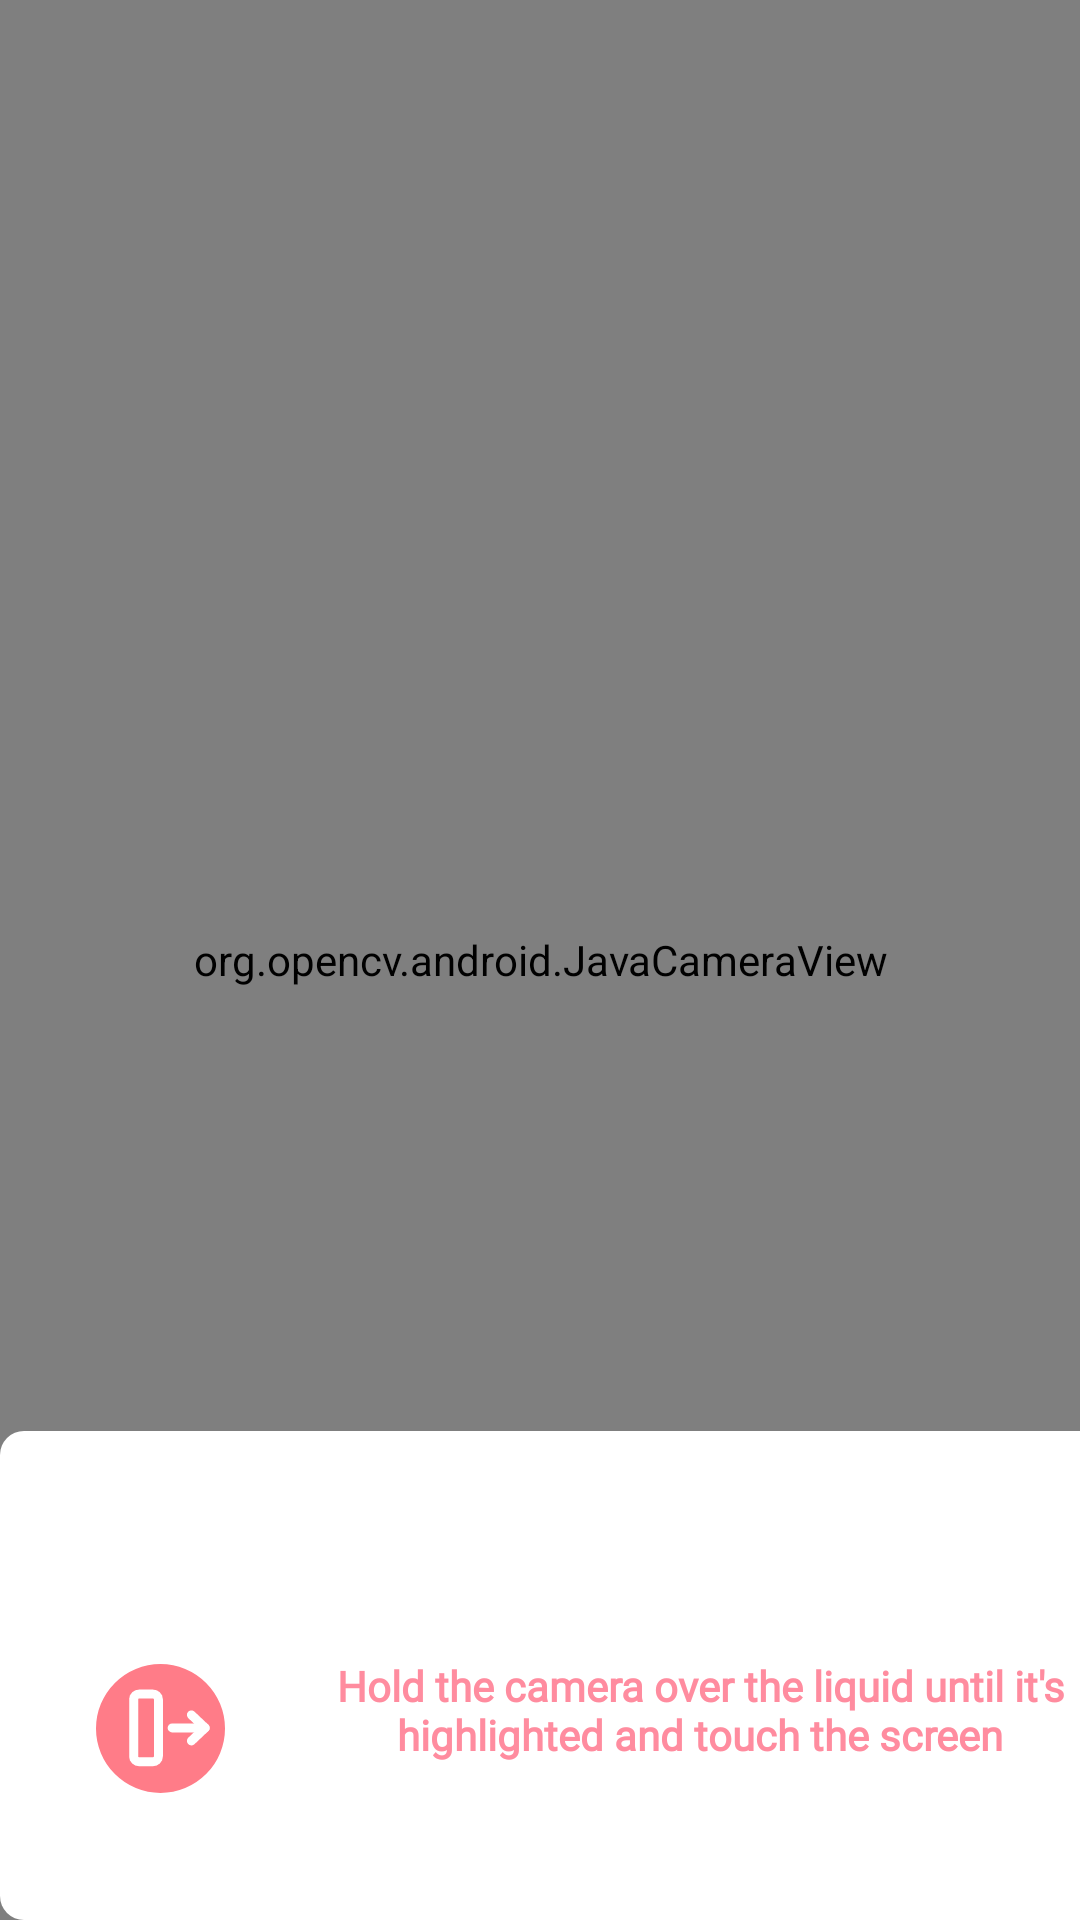

Here is an Android app screen rendered from its layout file. Give the layout XML and the strings, colors and styles it references.
<!-- AndroidManifest.xml: application theme Theme.Blodpool -->
<!-- res/layout/live_camera_page.xml -->
<?xml version="1.0" encoding="utf-8"?>
<androidx.constraintlayout.widget.ConstraintLayout xmlns:android="http://schemas.android.com/apk/res/android"
    xmlns:app="http://schemas.android.com/apk/res-auto"
    xmlns:tools="http://schemas.android.com/tools"
    android:layout_width="match_parent"
    android:layout_height="match_parent">

    <org.opencv.android.JavaCameraView
        android:id="@+id/javaCameraView"
        android:layout_width="match_parent"
        android:layout_height="match_parent"
        android:layout_marginStart="0dp"
        android:layout_marginTop="0dp"
        app:layout_constraintStart_toStartOf="parent"
        app:layout_constraintTop_toTopOf="parent" />

    <Button
        android:id="@+id/Captured_Button"
        android:layout_width="459dp"
        android:layout_height="774dp"
        android:layout_marginBottom="128dp"
        android:background="@drawable/transparent_image"
        app:layout_constraintBottom_toBottomOf="@+id/javaCameraView"
        app:layout_constraintEnd_toEndOf="parent"
        app:layout_constraintHorizontal_bias="0.0"
        app:layout_constraintStart_toStartOf="parent" />


    <View
        android:id="@+id/rectangleView2"
        android:layout_width="413dp"
        android:layout_height="163dp"
        android:background="@drawable/rectangle"
        app:layout_constraintBottom_toBottomOf="parent"
        app:layout_constraintEnd_toEndOf="parent"
        app:layout_constraintHorizontal_bias="0.0"
        app:layout_constraintStart_toStartOf="parent"
        app:layout_constraintTop_toTopOf="parent"
        app:layout_constraintVertical_bias="1.0" />

    <View
        android:id="@+id/rectangleView"
        android:layout_width="737dp"
        android:layout_height="218dp"
        android:background="@drawable/rectangle"
        app:layout_constraintBottom_toBottomOf="parent"
        app:layout_constraintEnd_toEndOf="parent"
        app:layout_constraintHorizontal_bias="0.507"
        app:layout_constraintStart_toStartOf="parent"
        app:layout_constraintTop_toTopOf="@+id/Captured_Button"
        app:layout_constraintVertical_bias="0.0" />

    <ImageButton
        android:id="@+id/Live_Back_Button"
        android:layout_width="80dp"
        android:layout_height="76dp"
        android:background="@drawable/transparent_image"
        android:src="@drawable/back_button1024h"
        app:layout_constraintBottom_toBottomOf="parent"
        app:layout_constraintEnd_toEndOf="parent"
        app:layout_constraintHorizontal_bias="0.048"
        app:layout_constraintStart_toStartOf="parent"
        app:layout_constraintTop_toTopOf="parent"
        app:layout_constraintVertical_bias="0.968" />

    <TextView
        android:id="@+id/textView5"
        android:layout_width="280sp"
        android:layout_height="70sp"
        android:layout_marginTop="290dp"
        android:fontFamily="@font/yusei_magic"
        android:singleLine="false"
        android:text="Hold the camera over the liquid until it's highlighted and touch the screen"
        android:textAlignment="center"
        android:textColor="@color/button_fill_color"
        android:textSize="14sp"
        android:textStyle="bold"
        app:layout_constraintBottom_toBottomOf="parent"
        app:layout_constraintStart_toEndOf="@+id/Live_Back_Button"
        app:layout_constraintTop_toTopOf="parent"
        app:layout_constraintVertical_bias="0.937" />



</androidx.constraintlayout.widget.ConstraintLayout>
<!-- resources referenced by this layout -->
<resources>
  <color name="button_fill_color">#FF8C9F</color>
  <!-- drawable back_button1024h (drawable) -->
  <vector xmlns:android="http://schemas.android.com/apk/res/android"
      android:width="83dp"
      android:height="83dp"
      android:viewportWidth="83"
      android:viewportHeight="83">
    <path
        android:pathData="M41.5,12L41.5,12A21.5,21.5 0,0 1,63 33.5L63,33.5A21.5,21.5 0,0 1,41.5 55L41.5,55A21.5,21.5 0,0 1,20 33.5L20,33.5A21.5,21.5 0,0 1,41.5 12z"
        android:fillColor="#FF7C88"/>
    <path
        android:pathData="M45.383,33.3H56.386"
        android:strokeLineJoin="round"
        android:strokeWidth="3"
        android:fillColor="#00000000"
        android:strokeColor="#ffffff"
        android:strokeLineCap="round"/>
    <path
        android:pathData="M51.801,28.963L56.386,33.3L51.801,37.638"
        android:strokeLineJoin="round"
        android:strokeWidth="3"
        android:fillColor="#00000000"
        android:strokeColor="#ffffff"
        android:strokeLineCap="round"/>
    <path
        android:pathData="M34.381,44.577H38.965C39.978,44.577 40.799,43.8 40.799,42.842V23.758C40.799,22.8 39.978,22.023 38.965,22.023H34.381C33.368,22.023 32.547,22.8 32.547,23.758V42.842C32.547,43.8 33.368,44.577 34.381,44.577Z"
        android:strokeLineJoin="round"
        android:strokeWidth="3"
        android:fillColor="#00000000"
        android:strokeColor="#ffffff"
        android:strokeLineCap="round"/>
  </vector>
  <!-- drawable rectangle (drawable) -->
  <shape xmlns:android="http://schemas.android.com/apk/res/android"
      android:shape="rectangle">
  
      
      <solid android:color="@color/white" /> 
  
      
      <corners android:radius="8dp" /> 
  
  </shape>
  <!-- drawable transparent_image (drawable) -->
  <?xml version="1.0" encoding="utf-8"?>
  <selector xmlns:android="http://schemas.android.com/apk/res/android">
  
  </selector>
  <style name="Theme.Blodpool" parent="android:Theme.Material.Light.NoActionBar">
          <item name="android:windowDrawsSystemBarBackgrounds">true</item>
          <item name="android:statusBarColor">@android:color/transparent</item>
          <item name="android:windowTranslucentStatus">true</item>
           <item name="android:windowBackground">@color/white</item>
      </style>
  <color name="white">#FFFFFFFF</color>
</resources>
